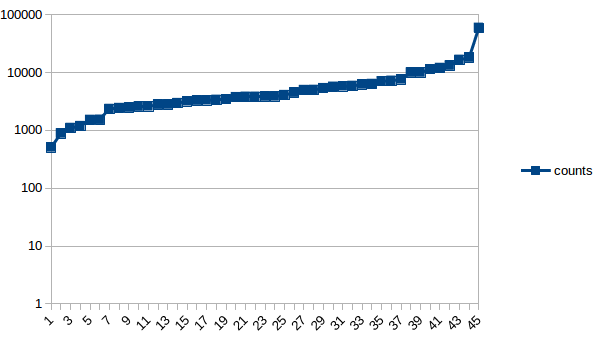

Data behind this chart, as committed beside it:
, file, counts
12, dyfed-powys-street.csv, 509
7, cumbria-street.csv, 885
16, gwent-street.csv, 1101
5, city-of-london-street.csv, 1187
27, north-wales-street.csv, 1517
11, durham-street.csv, 1528
30, northern-ireland-street.csv, 2349
40, warwickshire-street.csv, 2435
44, wiltshire-street.csv, 2483
9, devon-and-cornwall-street.csv, 2582
14, gloucestershire-street.csv, 2611
29, northamptonshire-street.csv, 2787
8, derbyshire-street.csv, 2801
6, cleveland-street.csv, 2964
23, lincolnshire-street.csv, 3186
1, bedfordshire-street.csv, 3282
41, west-mercia-street.csv, 3321
35, staffordshire-street.csv, 3381
36, suffolk-street.csv, 3461
10, dorset-street.csv, 3757
37, surrey-street.csv, 3815
28, north-yorkshire-street.csv, 3815
34, south-yorkshire-street.csv, 3855
4, cheshire-street.csv, 3873
26, norfolk-street.csv, 4077
18, hertfordshire-street.csv, 4499
32, nottinghamshire-street.csv, 4989
21, lancashire-street.csv, 5011
20, kent-street.csv, 5370
24, merseyside-street.csv, 5678
22, leicestershire-street.csv, 5790
19, humberside-street.csv, 5882
33, south-wales-street.csv, 6228
31, northumbria-street.csv, 6358
13, essex-street.csv, 7074
38, sussex-street.csv, 7214
43, west-yorkshire-street.csv, 7629
0, avon-and-somerset-street.csv, 9995
42, west-midlands-street.csv, 10019
17, hampshire-street.csv, 11424
3, cambridgeshire-street.csv, 12009
15, greater-manchester-street.csv, 13226
2, btp-street.csv, 16582
39, thames-valley-street.csv, 18166
25, metropolitan-street.csv, 59319
